The GitHub repository BHISHMA108/Smart-Vision-Flipkart-Grid-6.0-Project contains a labelled image folder "Dataset" with 5 categories: fully ripe, overripe, perished, semi ripe, unripe. Examples follow, each with its label.

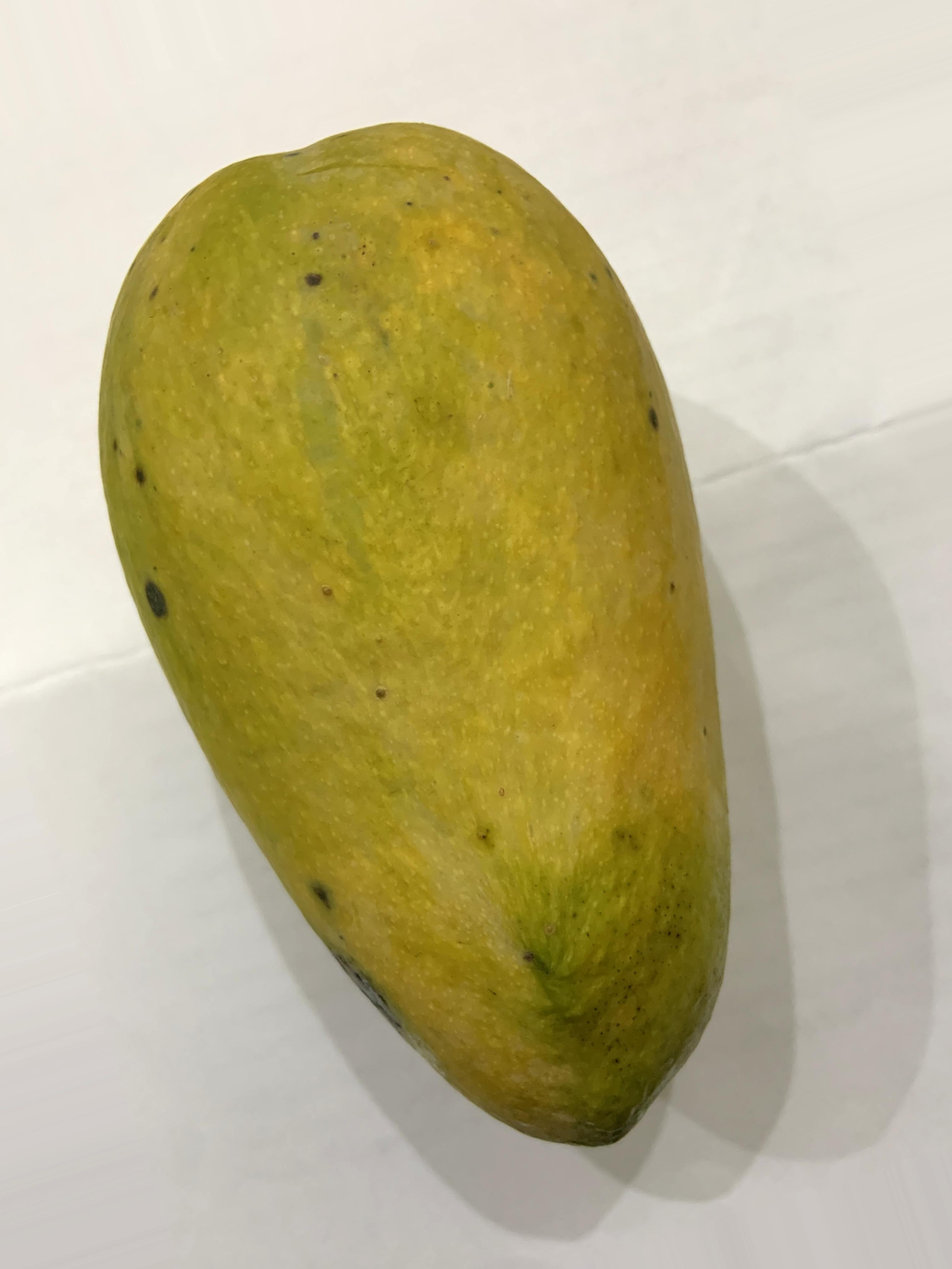
Label: fully ripe

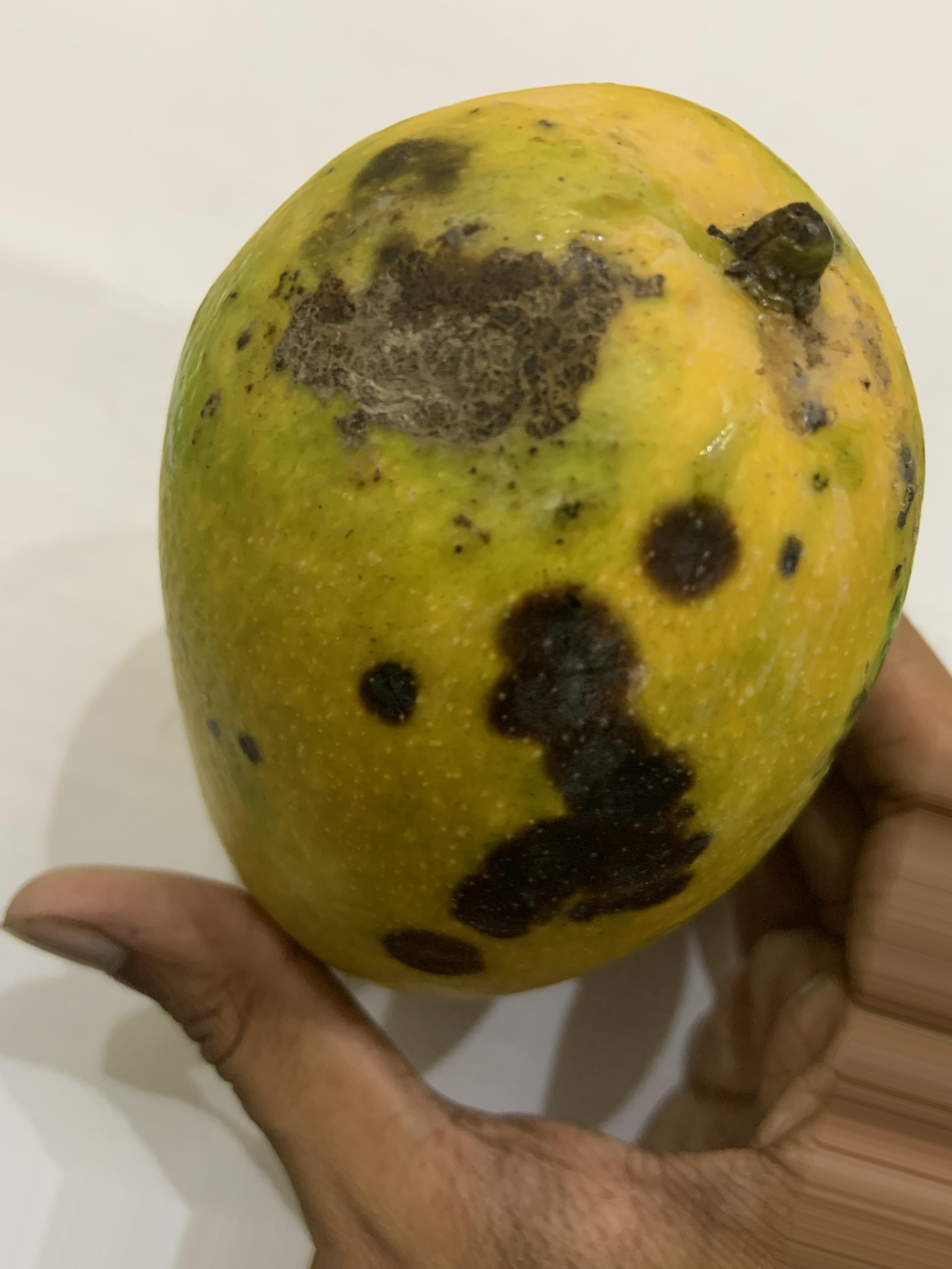
Label: overripe

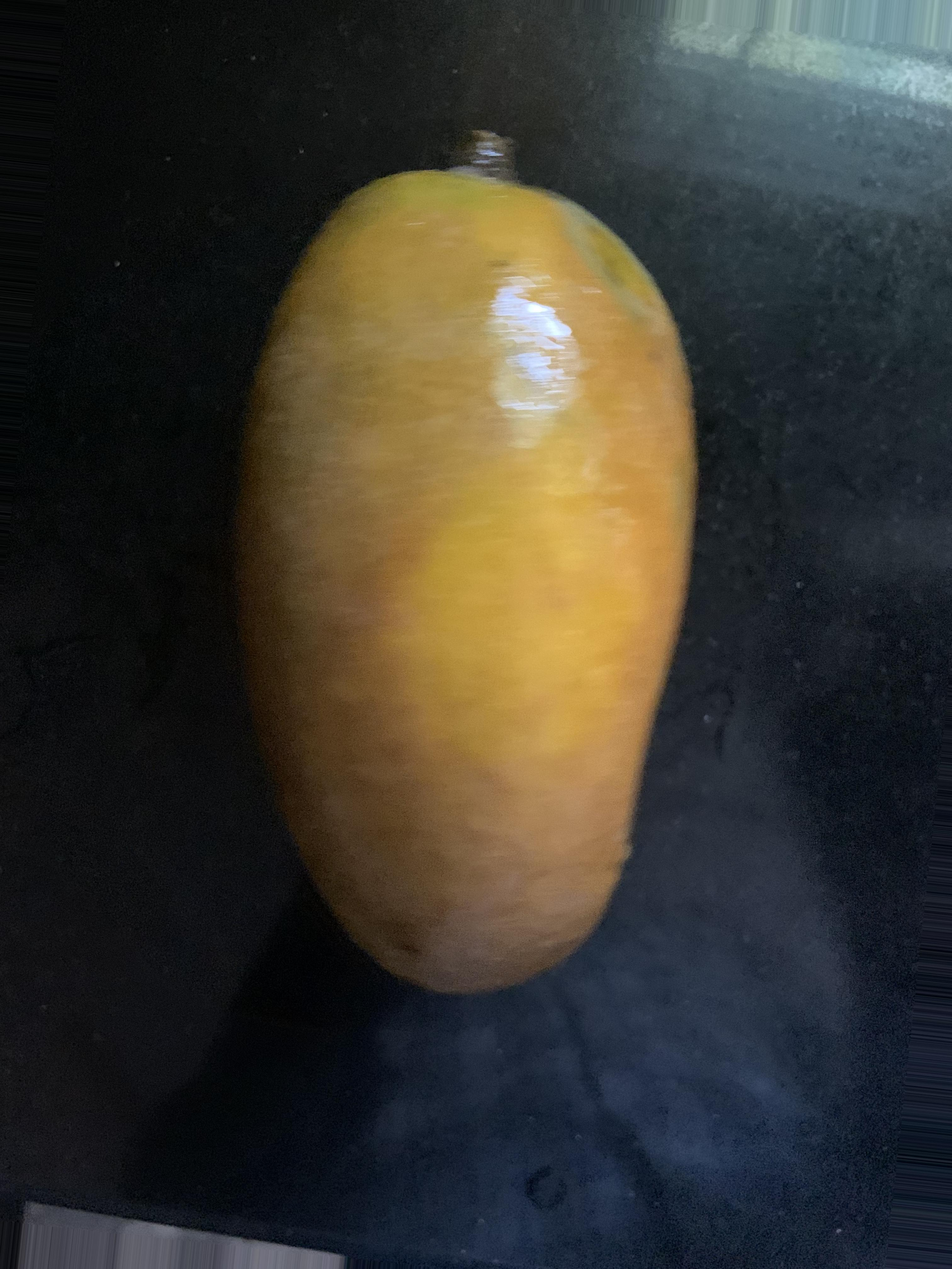
Label: perished

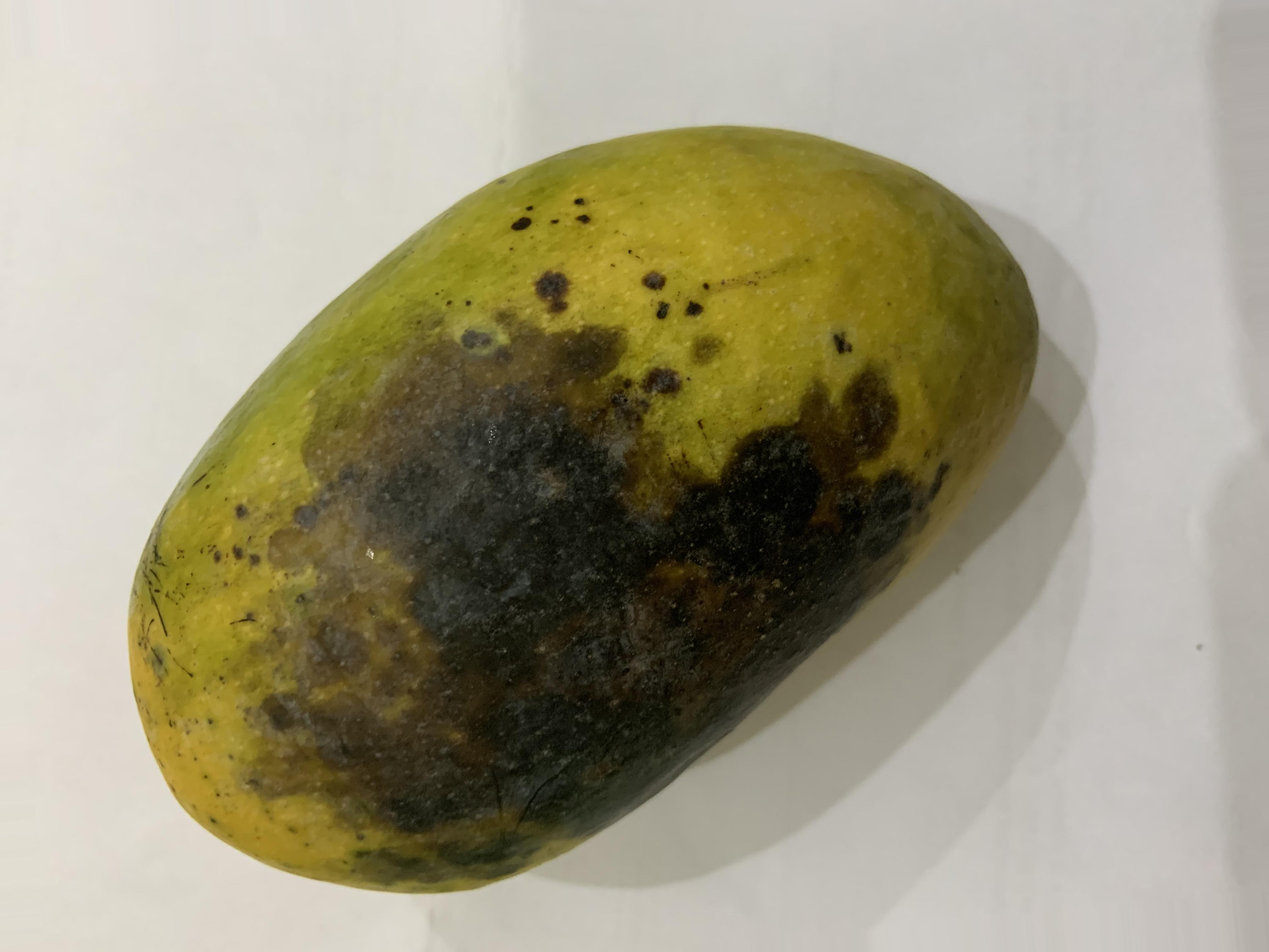
Label: overripe

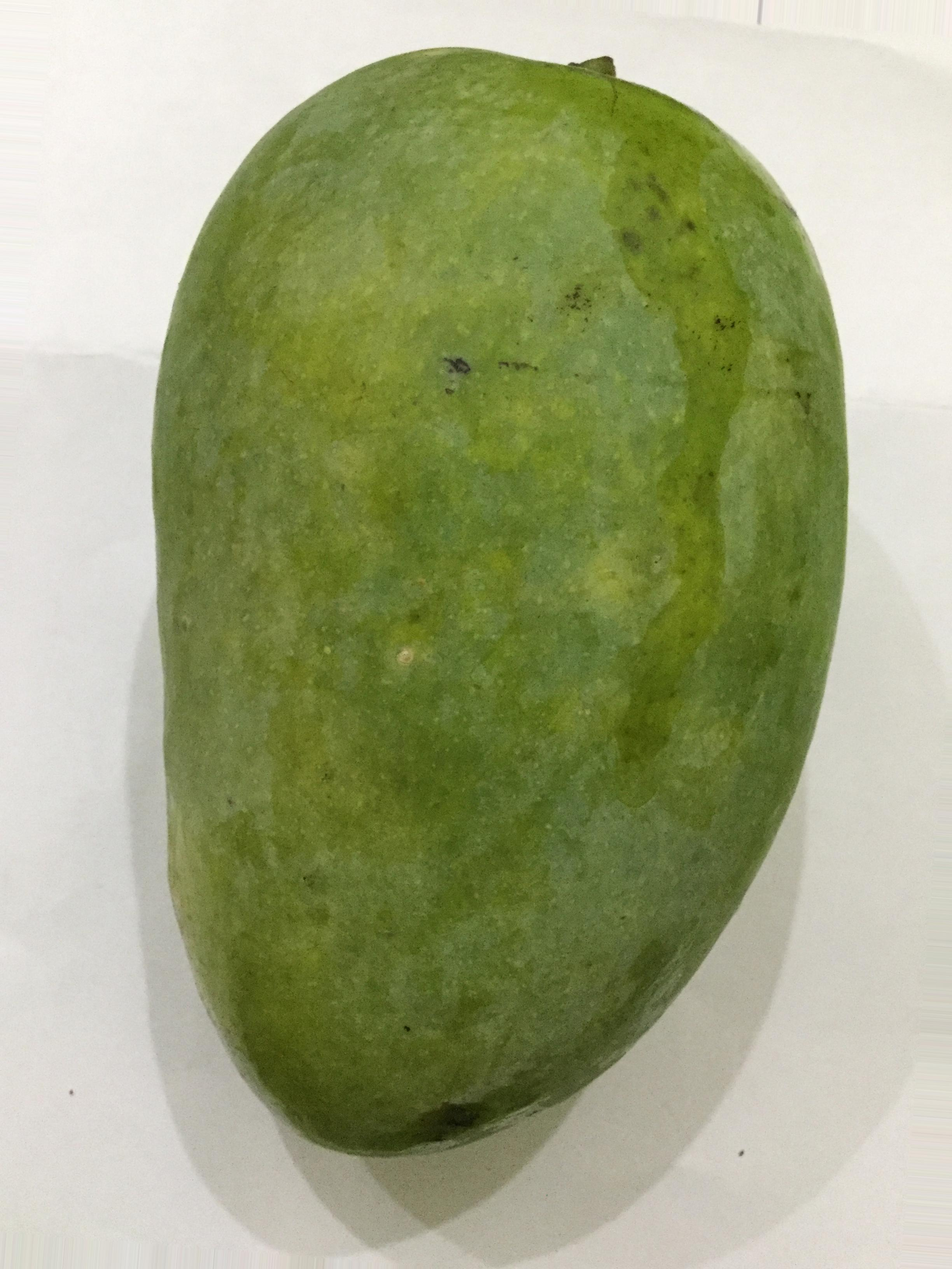
Label: unripe

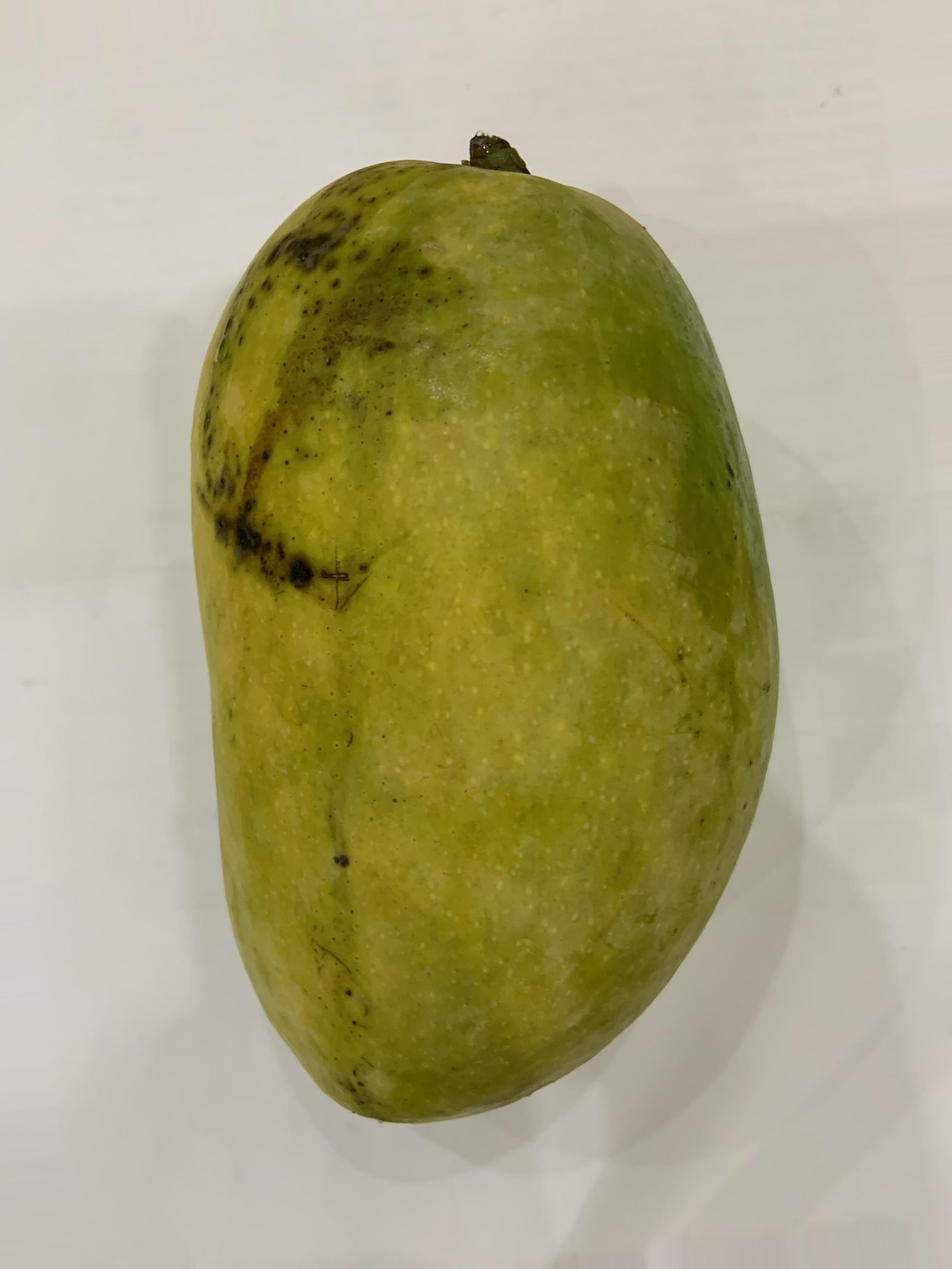
Label: semi ripe
